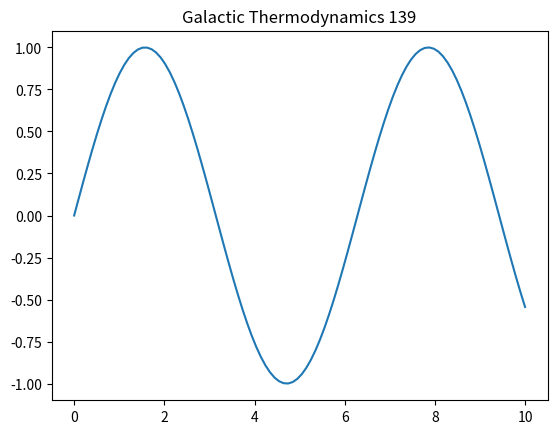

This chart was generated by the following Python code:
import numpy as np
import matplotlib.pyplot as plt
t = np.linspace(0, 10, 100)
plt.plot(t, np.sin(t))
plt.title('Galactic Thermodynamics 139')
plt.show()
